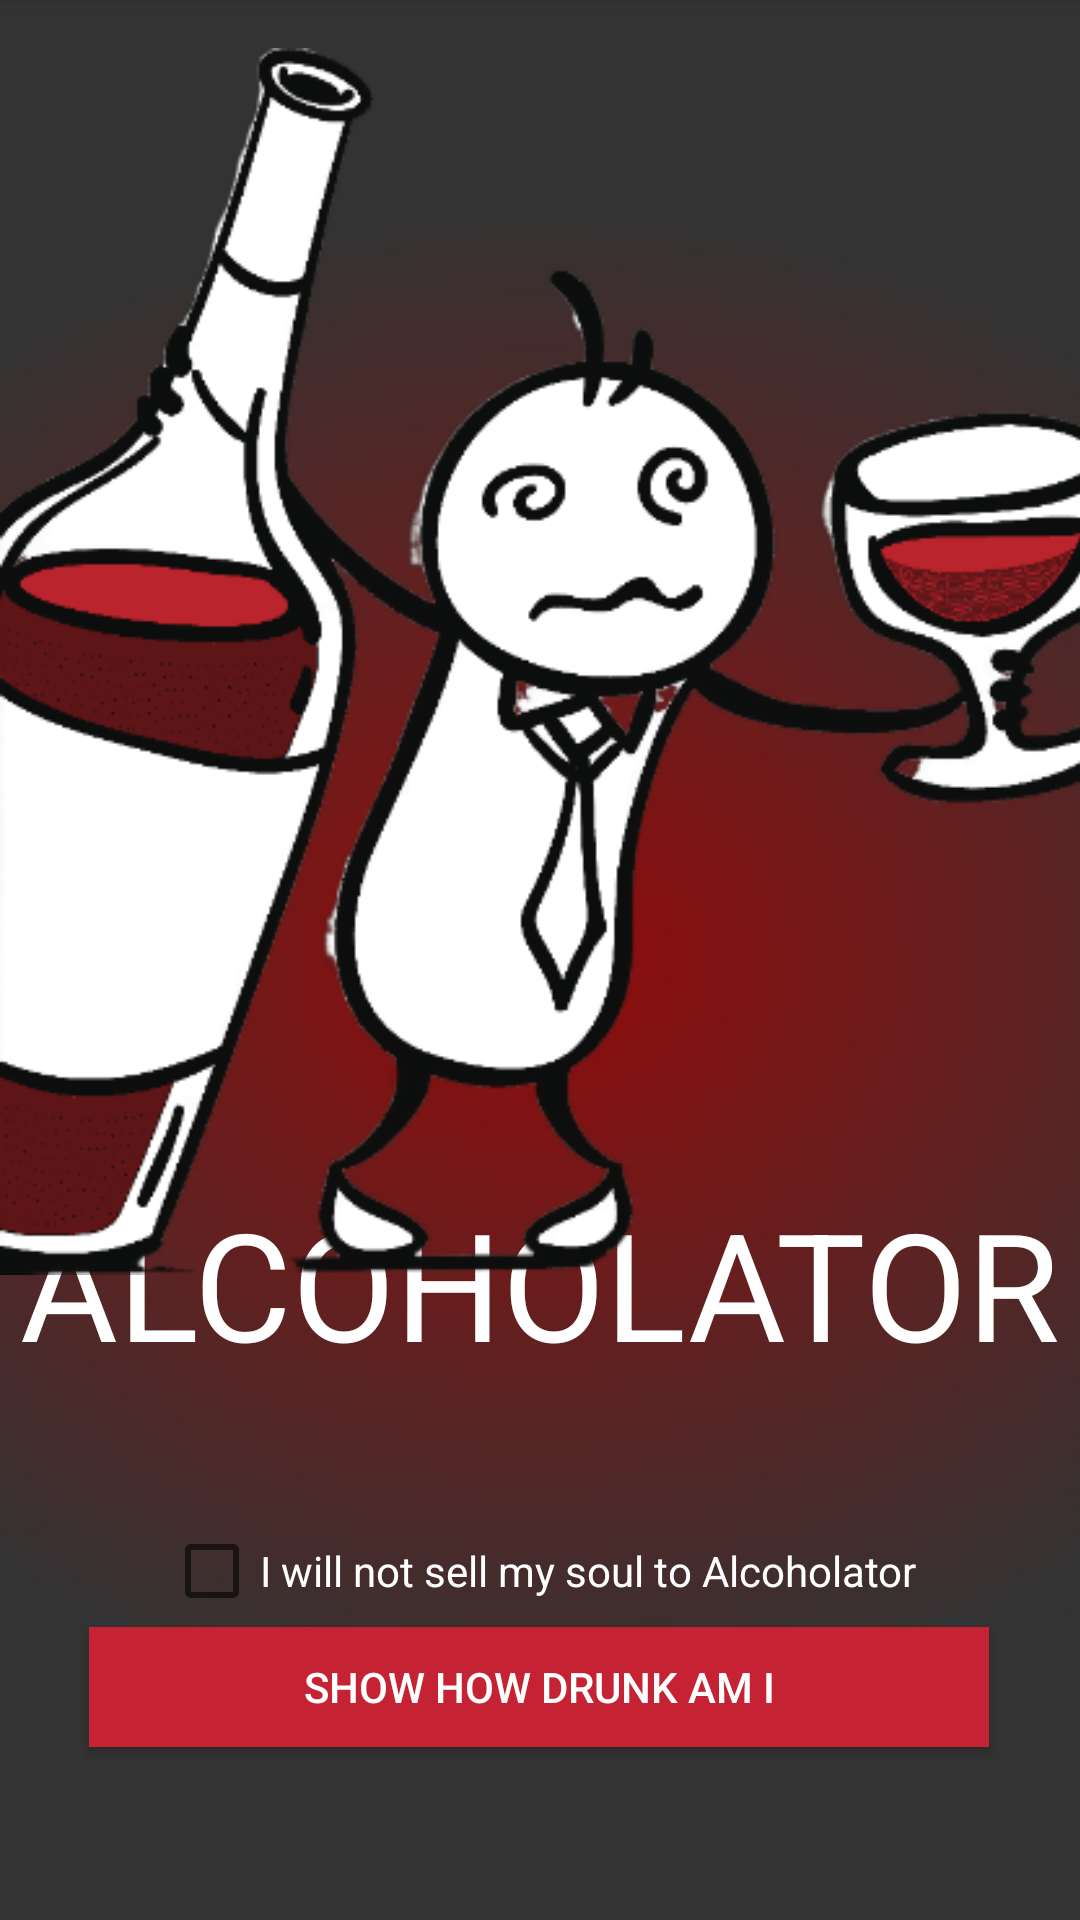

The Android layout XML behind this screen, and the referenced resources:
<!-- AndroidManifest.xml: application theme Theme.Alcholator -->
<!-- res/layout/activity_start.xml -->
<?xml version="1.0" encoding="utf-8"?>
<androidx.constraintlayout.widget.ConstraintLayout xmlns:android="http://schemas.android.com/apk/res/android"
    xmlns:app="http://schemas.android.com/apk/res-auto"
    xmlns:tools="http://schemas.android.com/tools"
    android:layout_width="match_parent"
    android:layout_height="match_parent"
    android:background="@drawable/bacground"
    tools:context=".StartActivity">


    <CheckBox
        android:id="@+id/soulCheck"
        android:layout_width="wrap_content"
        android:layout_height="wrap_content"
        android:text="I will not sell my soul to Alcoholator"
        android:textColor="@color/white"
        app:layout_constraintBottom_toBottomOf="parent"
        app:layout_constraintEnd_toEndOf="parent"
        app:layout_constraintStart_toStartOf="parent"
        app:layout_constraintTop_toTopOf="parent"
        app:layout_constraintVertical_bias="0.835" />

    <Button
        android:id="@+id/btnDataInput"
        android:layout_width="300dp"
        android:layout_height="40dp"
        android:background="@drawable/button_style"
        android:text="SHOW HOW DRUNK AM I"
        android:textColor="@color/white"
        app:layout_constraintBottom_toBottomOf="parent"
        app:layout_constraintEnd_toEndOf="parent"
        app:layout_constraintHorizontal_bias="0.495"
        app:layout_constraintStart_toStartOf="parent"
        app:layout_constraintTop_toTopOf="parent"
        app:layout_constraintVertical_bias="0.904" />

    <TextView
        android:id="@+id/textView"
        android:layout_width="wrap_content"
        android:layout_height="wrap_content"
        android:text="ALCOHOLATOR"
        android:textColor="@color/white"
        android:textSize="150px"
        app:layout_constraintBottom_toBottomOf="parent"
        app:layout_constraintEnd_toEndOf="parent"
        app:layout_constraintStart_toStartOf="parent"
        app:layout_constraintTop_toTopOf="parent"
        app:layout_constraintVertical_bias="0.688" />

    <ImageView
        android:id="@+id/imageView"
        android:layout_width="375dp"
        android:layout_height="441dp"
        app:layout_constraintBottom_toBottomOf="parent"
        app:layout_constraintStart_toStartOf="parent"
        app:layout_constraintTop_toTopOf="parent"
        app:layout_constraintVertical_bias="0.0"
        app:srcCompat="@drawable/drunk_man" />

</androidx.constraintlayout.widget.ConstraintLayout>
<!-- resources referenced by this layout -->
<resources>
  <color name="white">#FFFFFFFF</color>
  <!-- drawable bacground: jpg bitmap (drawable, 6233 bytes) -->
  <!-- drawable button_style (drawable) -->
  <?xml version="1.0" encoding="utf-8"?>
  <shape xmlns:android="http://schemas.android.com/apk/res/android" android:shape="rectangle">
      <solid android:color="@color/red2"/>
  </shape>
  <!-- drawable drunk_man: png bitmap (drawable, 78520 bytes) -->
  <style name="Theme.Alcholator" parent="Theme.AppCompat.Light.NoActionBar">
          
          <item name="colorPrimary">@color/purple_500</item>
          <item name="colorPrimaryVariant">@color/purple_700</item>
          <item name="colorOnPrimary">@color/white</item>
          
          <item name="colorSecondary">@color/teal_200</item>
          <item name="colorSecondaryVariant">@color/teal_700</item>
          <item name="colorOnSecondary">@color/black</item>
          
          <item name="android:statusBarColor">?attr/colorPrimaryVariant</item>
          
      </style>
  <color name="red2">#C52233</color>
  <color name="purple_500">#FF6200EE</color>
  <color name="purple_700">#FF3700B3</color>
  <color name="teal_200">#FF03DAC5</color>
  <color name="teal_700">#FF018786</color>
  <color name="black">#FF000000</color>
</resources>
